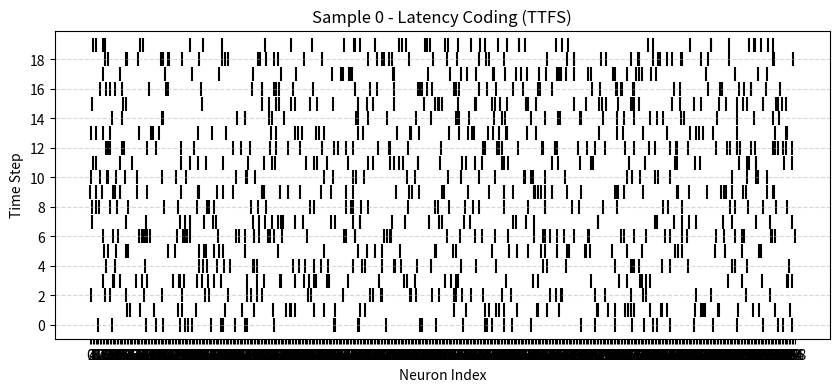

This figure's Python source:
import numpy as np

import matplotlib.pyplot as plt

def generate_lp_dataset(num_samples: int, 
                        vector_dim: int, 
                        p: float = 2,
                        max_val: float = 10.0) -> tuple[np.ndarray, np.ndarray]:
    """
    거리 예측을 위한 데이터셋을 생성합니다.

    Args:
        num_samples: 생성할 샘플의 수.
        vector_dim: 각 벡터의 차원.
        p: 거리 척도 (기본값: 2, L2 거리).
        max_val: 벡터 요소의 최대값.

    Returns:
        X: 입력 데이터 (두 벡터가 수평으로 결합됨). Shape: (num_samples, vector_dim * 2)
        y: 출력 레이블 (Lp 거리). Shape: (num_samples, 1)
    """
    
    # 1. 두 개의 랜덤 벡터 세트 생성
    # np.random.uniform을 사용하여 (num_samples, vector_dim) 크기의 행렬 두 개를 생성
    X = np.random.uniform(0, max_val, size=(num_samples, 2 * vector_dim))

    # 2. Lp 거리 계산 (레이블 y)
    # axis=1을 기준으로 합산하여 각 샘플(행)의 Lp 거리를 계산
    y = np.linalg.norm(X[:, :vector_dim] - X[:, vector_dim:], ord=p, axis=1, keepdims=True)
    
    return X, y

def generate_cosine_dataset(num_samples: int, 
                        vector_dim: int,
                        max_val: float = 10.0) -> tuple[np.ndarray, np.ndarray]:
    """
    거리 예측을 위한 데이터셋을 생성합니다.

    Args:
        num_samples: 생성할 샘플의 수.
        vector_dim: 각 벡터의 차원.
        p: 거리 척도 (기본값: 2, L2 거리).
        max_val: 벡터 요소의 최대값.

    Returns:
        X: 입력 데이터 (두 벡터가 수평으로 결합됨). Shape: (num_samples, vector_dim * 2)
        y: 출력 레이블 (Lp 거리). Shape: (num_samples, 1)
    """
    
    # 1. 두 개의 랜덤 벡터 세트 생성
    # np.random.uniform을 사용하여 (num_samples, vector_dim) 크기의 행렬 두 개를 생성
    X = np.random.uniform(0, max_val, size=(num_samples, 2, vector_dim))

    # 2. Lp 거리 계산 (레이블 y)
    # axis=1을 기준으로 합산하여 각 샘플(행)의 Lp 거리를 계산
    x1, x2 = X[:, 0], X[:, 1]
    y = np.vecdot(x1, x2) / (np.linalg.norm(x1, axis=1) * np.linalg.norm(x2, axis=1))
    return X, y

def encode_temporal(X_data:np.ndarray, time_steps:int, time_norm:bool=False):
    """
    입력 데이터를 Latency Coding(TTFS)으로 변환합니다.
    강한 입력(절댓값) -> 빠른 스파이크, 약한 입력 -> 늦은 스파이크.
    음수와 양수를 별도 채널로 분리합니다.

    Args:
        X_data (np.ndarray): 입력 데이터 (N, num_features)
        time_steps (int): 총 시뮬레이션 시간 단계.

    Returns:
        np.ndarray: 인코딩된 스파이크 데이터 (time_steps, N, num_features)
    """
    num_samples, num_features = X_data.shape
    max_val = np.max(X_data)
    
    if time_norm:
        X_data -= np.min(X_data, axis=1, keepdims=True)
    X_norm = (X_data * (time_steps-1)) / max_val
    X_pos = np.floor(X_norm).astype(np.int32)
    spikes_out = np.zeros((time_steps, num_samples, num_features), dtype=np.float32)

    for i in range(num_samples):
        for j in range(num_features):
            spikes_out[X_pos[i, j], i, j] = 1.0

    return spikes_out

if __name__ == "__main__":
    # 파라미터 설정
    NUM_SAMPLES = 1000  # 총 1000 개의 샘플 생성
    VECTOR_DIM = 10      # 각 벡터는 10차원
    MAX_VAL = 50.0
    TIME_STEPS = 20     # SNN을 20 타임스텝 동안 실행

    # 1. 원본 데이터 생성
    X_data, y_data = generate_lp_dataset(NUM_SAMPLES, VECTOR_DIM, MAX_VAL)

    print(f"--- 원본 데이터 ---")
    print(f"X_data shape: {X_data.shape}, y_data shape: {y_data.shape}") # (1000, 10)
    print(f"첫 번째 샘플 (일부): {X_data[0, :5]}")

    # 2. Latency Coding 실행
    SX_data = encode_temporal(X_data, TIME_STEPS)

    print(f"\n--- Latency Coding 결과 ---")
    print(f"Spiked Data shape: {SX_data.shape}") # (1000, 20, 20)
    # (N, T, D*4) -> (1000, 20, 5*4=20)

    # ==========================================================
    # 시각화: 첫 번째 샘플 인코딩 결과 비교
    # ==========================================================
    def plot_spike_raster(spike_data, title):
        """스파이크 데이터를 래스터 플롯으로 시각화합니다."""
        # spike_data shape: (time_steps, num_features)
        time_steps, num_features = spike_data.shape
        
        # 스파이크가 발생한 시간(y)과 뉴런 인덱스(x) 찾기
        time_idx, neuron_idx = np.where(spike_data.T == 1)
        
        plt.figure(figsize=(10, 4))
        plt.scatter(neuron_idx, time_idx, marker='|', s=100, color='black')
        plt.xlabel("Neuron Index")
        plt.ylabel("Time Step")
        plt.title(title)
        plt.yticks(range(0, num_features, 2))
        plt.xticks(range(0, time_steps, 2))
        plt.grid(axis='y', linestyle='--', alpha=0.5)
        plt.show()

    print("\n--- 첫 번째 샘플 시각화 ---")

    # 원본 데이터 (첫 5개 피처만 확인)
    original_sample = X_data[0]
    print(f"Original Data[0] (first 5): {original_sample[:5]}")
    # 정규화된 값 (참고용)
    norm_sample = original_sample / np.max(X_data)
    print(f"Normalized Data[0] (first 5): {norm_sample[:5]}")

    # Latency Coding 시각화
    # (T, num_features*2)
    plot_spike_raster(SX_data[0], f"Sample 0 - Latency Coding (TTFS)")